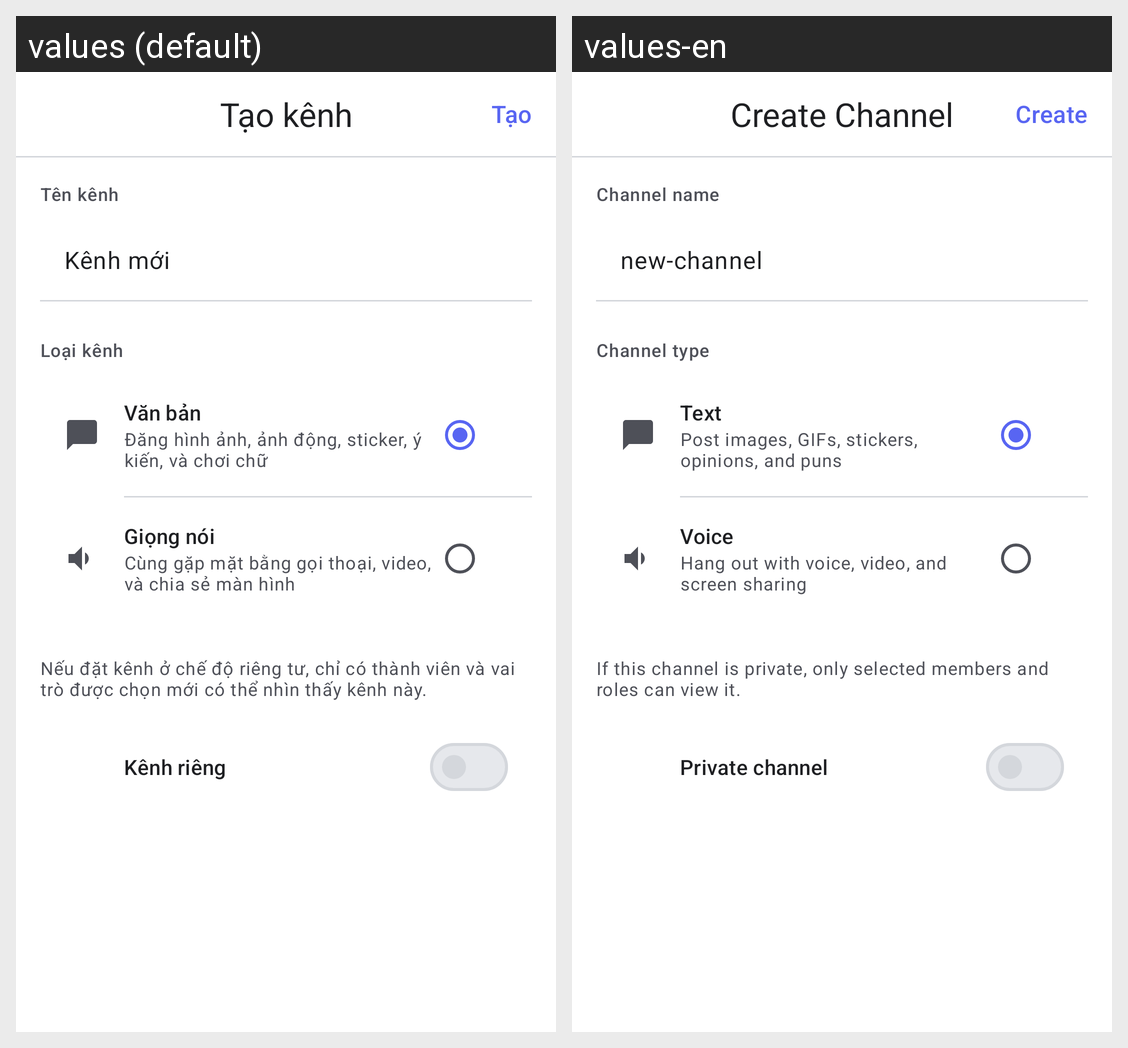

Strings drawn on this Android screen and how each of the app's shown locales translates them:
Android screen res/layout/activity_create_channel.xml rendered under 2 locales, left to right: values (default), values-en. Device: Nexus 5 (rendered at 1080×1920; each locale shown at half size, 540×960, under a caption strip naming it); theme Theme.Hubble.
Strings drawn on this screen, with the default value and each locale's value (text and hints the layout hard-codes, and strings that could not be matched under every locale, appear in the picture but are not listed):

create_channel_title
  values: Tạo kênh
  values-en: Create Channel

create_channel_create
  values: Tạo
  values-en: Create

create_channel_name_label
  values: Tên kênh
  values-en: Channel name

create_channel_default_name
  values: Kênh mới
  values-en: new-channel

create_channel_type_label
  values: Loại kênh
  values-en: Channel type

create_channel_type_text
  values: Văn bản
  values-en: Text

create_channel_type_text_desc
  values: Đăng hình ảnh, ảnh động, sticker, ý kiến, và chơi chữ
  values-en: Post images, GIFs, stickers, opinions, and puns

create_channel_type_voice
  values: Giọng nói
  values-en: Voice

create_channel_type_voice_desc
  values: Cùng gặp mặt bằng gọi thoại, video, và chia sẻ màn hình
  values-en: Hang out with voice, video, and screen sharing

create_channel_private_note
  values: Nếu đặt kênh ở chế độ riêng tư, chỉ có thành viên và vai trò được chọn mới có thể nhìn thấy kênh này.
  values-en: If this channel is private, only selected members and roles can view it.

create_channel_private
  values: Kênh riêng
  values-en: Private channel
